Run: headless pygame with SDL's dummy video driver; simulated clock (each Clock.tick advances the game by its frame time, no real sleeping); random seed 0; keys injected as events and as key.get_pressed() state; no mouse input.
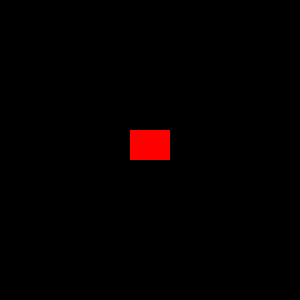
Frame 1 of 4 · flips 1–60 · no input
Frame 2 of 4 · flips 61–180 · tapped SPACE, RETURN · held RIGHT (→), D · screen unchanged from frame 1, image omitted
Frame 3 of 4 · flips 181–300 · held DOWN (↓), S · screen unchanged from frame 2, image omitted
Frame 4 of 4 · flips 301–420 · held LEFT (←), A, UP (↑), W · screen unchanged from frame 3, image omitted

The pygame program that drew these frames:

import pygame

pygame.init()
screen = pygame.display.set_mode((300, 300))


squr = pygame.draw.rect(screen, (255, 0, 0), pygame.Rect(130,130,40,30))




done = False
while not done:
    for event in pygame.event.get():
        if event.type == pygame.QUIT:
            done = True
    pygame.display.flip()
